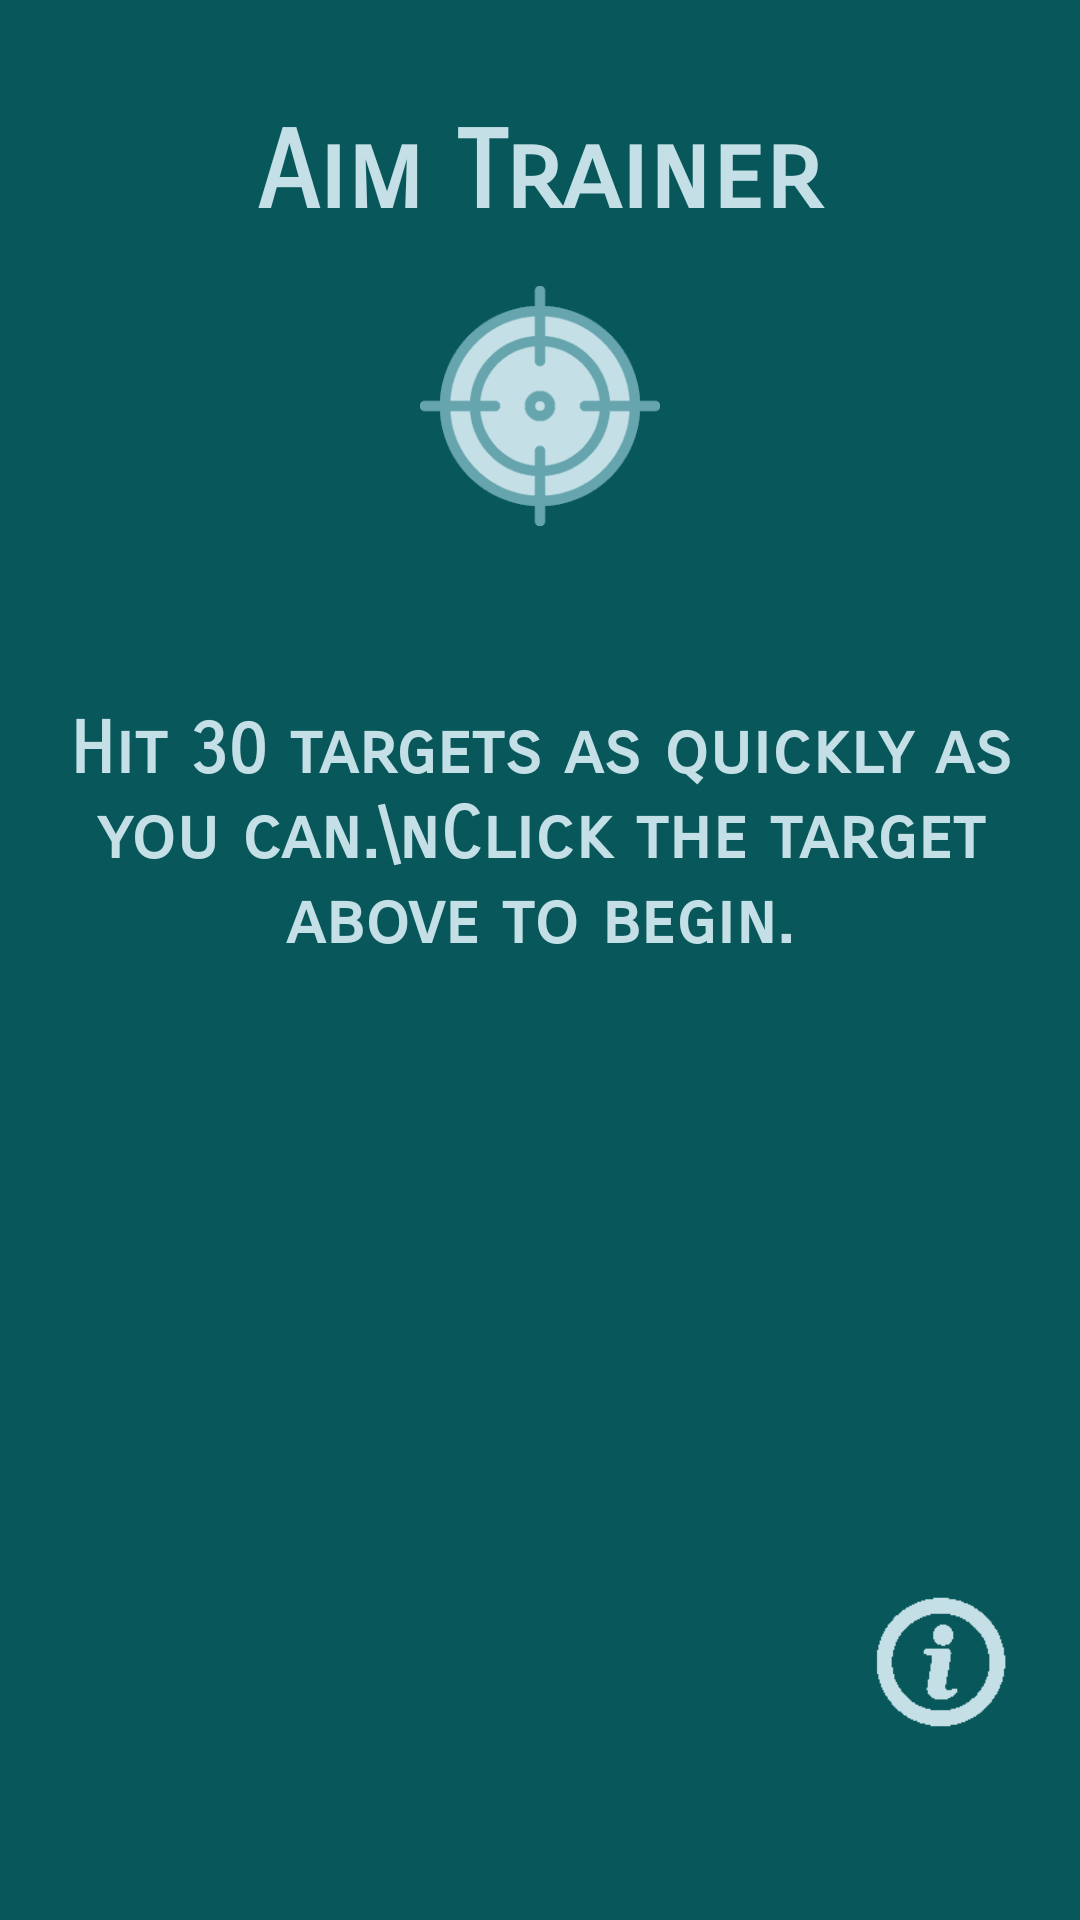

Layout XML and referenced resources for this Android screen:
<!-- AndroidManifest.xml: application theme Theme.HumanBenchmark -->
<!-- res/layout/fragment_aim_trainer.xml -->
<?xml version="1.0" encoding="utf-8"?>
<FrameLayout xmlns:android="http://schemas.android.com/apk/res/android"
    xmlns:app="http://schemas.android.com/apk/res-auto"
    xmlns:tools="http://schemas.android.com/tools"
    android:layout_width="match_parent"
    android:layout_height="match_parent"
    android:background="@color/ocean"
    tools:context=".AimTrainer" >

    <androidx.constraintlayout.widget.ConstraintLayout
        android:id="@+id/constraintLayout"
        android:layout_width="match_parent"
        android:layout_height="match_parent"
        android:layout_marginTop="12dp"
        android:layout_marginBottom="12dp">

        <TextView
            android:id="@+id/textView3"
            android:layout_width="match_parent"
            android:layout_height="wrap_content"
            android:layout_marginTop="24dp"
            android:layout_marginBottom="8dp"
            android:fontFamily="sans-serif-smallcaps"
            android:gravity="center"
            android:text="Aim Trainer"
            android:textColor="@color/see_breath"
            android:textSize="36sp"
            android:textStyle="bold"
            app:layout_constraintBottom_toTopOf="@+id/targetAim"
            app:layout_constraintEnd_toEndOf="parent"
            app:layout_constraintHorizontal_bias="0.0"
            app:layout_constraintStart_toStartOf="parent"
            app:layout_constraintTop_toTopOf="parent" />

        <ImageView
            android:id="@+id/targetAim"
            android:layout_width="80dp"
            android:layout_height="80dp"
            android:layout_marginTop="8dp"
            android:layout_marginBottom="60dp"
            android:src="@drawable/aim"
            app:layout_constraintBottom_toTopOf="@+id/textView4"
            app:layout_constraintEnd_toEndOf="parent"
            app:layout_constraintStart_toStartOf="parent"
            app:layout_constraintTop_toBottomOf="@+id/textView3" />

        <TextView
            android:id="@+id/textView4"
            android:layout_width="wrap_content"
            android:layout_height="wrap_content"
            android:layout_marginTop="60dp"
            android:fontFamily="sans-serif-smallcaps"
            android:gravity="center"
            android:text="Hit 30 targets as quickly as you can.\nClick the target above to begin."
            android:textColor="@color/see_breath"
            android:textSize="24sp"
            android:textStyle="bold"
            app:layout_constraintEnd_toEndOf="parent"
            app:layout_constraintStart_toStartOf="parent"
            app:layout_constraintTop_toBottomOf="@+id/targetAim" />

        <Button
            android:id="@+id/saveAimResult"
            android:layout_width="wrap_content"
            android:layout_height="wrap_content"
            android:layout_marginTop="32dp"
            android:text="Save Result"
            android:visibility="invisible"
            app:layout_constraintEnd_toEndOf="parent"
            app:layout_constraintStart_toStartOf="parent"
            app:layout_constraintTop_toBottomOf="@+id/textView4" />

        <ImageView
            android:id="@+id/infoAim"
            android:layout_width="45dp"
            android:layout_height="wrap_content"
            android:layout_marginEnd="24dp"
            android:layout_marginBottom="24dp"
            android:src="@drawable/info"
            app:layout_constraintBottom_toBottomOf="parent"
            app:layout_constraintEnd_toEndOf="parent" />
    </androidx.constraintlayout.widget.ConstraintLayout>

</FrameLayout>
<!-- resources referenced by this layout -->
<resources>
  <color name="ocean">#07575B</color>
  <color name="see_breath">#C4DFE6</color>
  <!-- drawable aim: png bitmap (drawable, 3347 bytes) -->
  <!-- drawable info: png bitmap (drawable, 585 bytes) -->
  <style name="Theme.HumanBenchmark" parent="Theme.MaterialComponents.DayNight.DarkActionBar">
          
          <item name="colorPrimary">@color/purple_500</item>
          <item name="colorPrimaryVariant">@color/purple_700</item>
          <item name="colorOnPrimary">@color/white</item>
          
          <item name="colorSecondary">@color/teal_200</item>
          <item name="colorSecondaryVariant">@color/teal_700</item>
          <item name="colorOnSecondary">@color/black</item>
          
          <item name="android:statusBarColor" tools:targetApi="l">?attr/colorPrimaryVariant</item>
          
      </style>
  <color name="purple_500">#003B46</color>
  <color name="purple_700">#003B46</color>
  <color name="white">#FFFFFFFF</color>
  <color name="teal_200">#66A5AD</color>
  <color name="teal_700">#FF018786</color>
  <color name="black">#003B46</color>
</resources>
